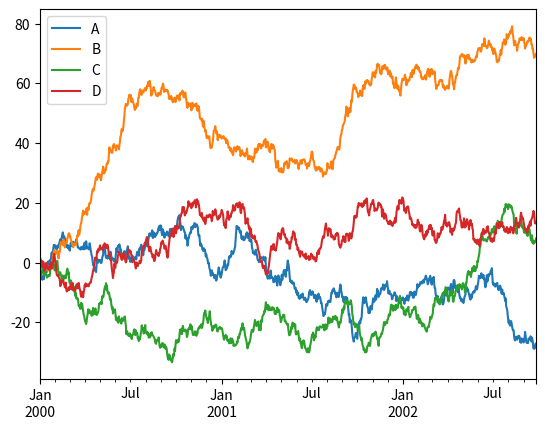

Write Python code to recreate this figure.
#%matplotlib notebook

import pandas as pd
import numpy as np
import matplotlib

from matplotlib import pyplot as plt
import seaborn as sns

ts = pd.Series(np.random.randn(1000), index=pd.date_range('1/1/2000', periods=1000))
ts = ts.cumsum()

df = pd.DataFrame(np.random.randn(1000, 4), index=ts.index,
                  columns=['A', 'B', 'C', 'D'])
df = df.cumsum()
df.plot(); plt.legend(loc='best')